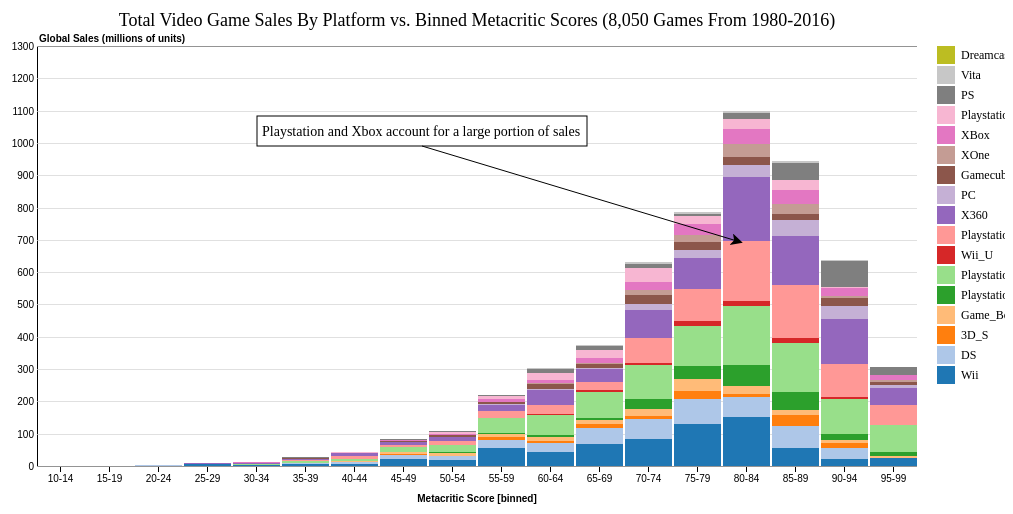
D3 v4 page, settled after 360 driven frames (6 s of simulated time); the page loaded 1 data file(s).


    // var myButton = document.getElementById('button1');
    // myButton.addEventListener('click', function(event) {
    //     //setOpacity('annotation2', 0);
    //     var annotationsClass = document.getElementsByClassName('annotation1');
    //     console.log(annotationsClass);
    //     for (const ele of annotationsClass) {
    //         ele.style.opacity = 0
    //     }
    // });
//var svg = d3.select("svg"),
    //margin = {top: 40, right: 125, bottom: 40, left: 40},
    //width = +svg.attr("width") - margin.left - margin.right,
    //height = +svg.attr("height") - margin.top - margin.bottom,
    //g = svg.append("g").attr("transform", "translate(" + margin.left + "," + margin.top + ")");
    var margin = {top: 40, right: 40, bottom: 40, left: 40},
    width = 960 - margin.left - margin.right,
    height = 500 - margin.top - margin.bottom;

    //annotations
const annotation1 = {
        annotationNumber: 1,
        rectX: (width/4),
        rectY: 70,
        rectWidth: 330,
        rectHeight: 30,
        textFontSize: 14,
        lineEndX: 700,
        lineEndY: 195,
        textValue: "Playstation and Xbox account for a large portion of sales"
    };
    const annotation2 = { ...annotation1, annotationNumber: 2, rectX: (width/3), rectY: 200, rectWidth: 215,
        lineEndX: 550, lineEndY: 370, textValue: "Flatter sales numbers for handhelds"};
    const annotation3 = { ...annotation1, annotationNumber: 3, rectX: 50, rectY: 30, rectWidth: 225,
    textValue: "Click the legend to filter sales regions"};

    const annotations = [
        annotation1,
        annotation2,
        annotation3
    ];

var tooltip = d3.select("body").append("div")
    .attr("class", "tooltip")
    .style("opacity", 0);

var x = d3.scaleBand()
    .rangeRound([0, width])
    .paddingInner(0.05)
    .align(0.1);

var y = d3.scaleLinear()
    .rangeRound([height, 0]);

var color = d3.scaleOrdinal(d3.schemeCategory20);

var svg = d3.select("body").append("svg")
    .attr("width", width + margin.left + margin.right)
    .attr("height", height + margin.top + margin.bottom)
  .append("g")
    .attr("transform", "translate(" + margin.left + "," + margin.top + ")");


var active_link = "0"; //to control legend selections and hover
var legendClicked; //to control legend selections
var legendClassArray = []; //store legend classes to select bars in plotSingle()
var legendClassArray_orig = []; //orig (with spaces)
//var sortDescending; //if true, bars are sorted by height in descending order

var enableFilter = false;

d3.csv("platform_sales.csv", function(error, data) {
  if (error) throw error;

  var keys = data.columns.slice(1);
  //var keys = ["Everyone6","Everyone10","Teen","Mature","Adults Only"];
  //color.domain(keys);
  color.domain(d3.keys(data[0]).filter(function(key) { return key !== "Metacritic Score [binned]"; }));
  data.forEach(function(d) {
    var currentScore = d['Metacritic Score [binned]']; //add to stock code
    var y0 = 0;
    //d.ages = color.domain().map(function(name) { return {name: name, y0: y0, y1: y0 += +d[name]}; });
    d.regions = color.domain().map(function(name) {
      //return { mystate:mystate, name: name, y0: y0, y1: y0 += +d[name]}; });
      return { 
        currentScore: currentScore, 
        name: name, 
        y0: y0, 
        y1: y0 += +d[name], 
        value: d[name],
        y_corrected: 0
      }; 
      });
    d.total = d.regions[d.regions.length - 1].y1;    

  });

  
  data.sort(function(a, b) { return d3.ascending(a['Metacritic Score [binned]'], b['Metacritic Score [binned]']); });
  x.domain(data.map(function(d) { return d['Metacritic Score [binned]']; }));
  y.domain([0, d3.max(data, function(d) { return d.total; }) + 100]).nice();
  //z.domain(keys);

  svg.append("g")
      .attr("class", "axis")
      .attr("transform", "translate(0," + height + ")")
      .call(d3.axisBottom(x))
      .append("text")
      .attr("x", width/2)
      .attr("y", y(y.ticks().pop()) + 0.5)
      .attr("dy", "3.5em")
      .attr("fill", "#000")
      .attr("font-weight", "bold")
      .attr("text-anchor", "middle")
      .text("Metacritic Score [binned]");

  svg.append("g")
      .attr("class", "axis")
      .attr("class", "grid")
      .call(d3.axisLeft(y).ticks(null, ".4").tickSize(-width))
      .append("text")
      .attr("x", 2)
      .attr("y", y(y.ticks().pop()) + 0.5)
      .attr("dy", "-0.5em")
      .attr("fill", "#000")
      .attr("font-weight", "bold")
      .attr("text-anchor", "start")
      .text("Global Sales (millions of units)");

    svg.append("text")
      .style("text-anchor", "middle")
      .attr("x", width/2)
      .attr("y", -20)
      .style("font-size", 18)
      .text("Total Video Game Sales By Platform vs. Binned Metacritic Scores (8,050 Games From 1980-2016)");

    var score = svg.selectAll(".score")
      .data(data)
      .enter().append("g")
      .attr("class", "g")
      .attr("transform", function(d) { return "translate(" + "0" + ",0)"; });

   height_diff = 0;  //height discrepancy when calculating h based on data vs y(d.y0) - y(d.y1)
   score.selectAll("rect")
      .data(function(d) {
        d.regions.map(region => region.total=d.total);
        return d.regions; 
      })
    .enter().append("rect")
      .attr("width", x.bandwidth())
      .attr("y", function(d) {
        height_diff = height_diff + y(d.y0) - y(d.y1) - (y(0) - y(d.value));
        //console.log(height_diff);
        y_corrected = y(d.y1) + height_diff;
        d.y_corrected = y_corrected //store in d for later use in restorePlot()

        //if (d.name === "JP Sales") height_diff = 0; //reset for next d.mystate
        //if (d.name === "EU Sales") y_corrected = height - (y(d.y0) - y(d.y1));
        if (d.name === keys[0]) y_corrected = height - (y(d.y0) - y(d.y1));
          
        //return y_corrected;
        return y(d.y1);  //orig, but not accurate  
      })
      .attr("x",function(d) { //add to stock code
          return x(d.currentScore)
        })
      .attr("height", function(d) {
        return y(d.y0) - y(d.y1); //heights calculated based on stacked values (inaccurate)
        //return y(0) - y(d.value); //calculate height directly from value in csv file
      })
      .attr("class", function(d) {        
        classLabel = d.name.replace(/\s/g, ''); //remove spaces
        return "bars class" + classLabel;
      })
      .style("fill", function(d) {   
        return color(d.name); 
    });
      
    annotations.map(annotation => addAnnotation(annotation));

      score.selectAll("rect")
       .on("mouseover", function(d){
            //d3.select(this.parentNode).selectAll("rect").classed("bar-fade", true);

        //   var delta = d.y1 - d.y0;
        //   var xPos = parseFloat(d3.select(this).attr("x"));
        //   var yPos = parseFloat(d3.select(this).attr("y"));
        //   var height = parseFloat(d3.select(this).attr("height"))
            tooltip.transition()
                .duration(200)
                .style("opacity", 0.9);

          ////d3.select(this).classed("bar-highlight", true);

        //   svg.append("text")
        //   .attr("x",xPos)
        //   .attr("y",yPos +height/2)
        //   .attr("class","tooltip")
        //   .text(d.name +": "+ delta); 
          
       })
       .on("mousemove", function(d) {
                const tooltipString = "<div><div style='text-align: center; color:" + color(d.name) + "'>" + d.name+ "</div>"
                                    + "<table>"
                                    + "<tr>"
                                    + "<td class='table-key'>Global Sales:</td>"
                                    + "<td class='table-value'>" + d3.format(".5")(d.value) + " million units</td>"
                                    + "</tr><tr>"
                                    + "<td class='table-key'>%Total:</td>"
                                    + "<td class='table-value'>" + d3.format(".3")(d.value/d.total*100) + "%</td>"
                                    + "</tr></table></div>"
                //console.log(z(d[2]));
                tooltip.html(tooltipString)
                .style("left", (d3.event.pageX + 12) + "px")
                .style("top", (d3.event.pageY - 28) + "px");
          })	
       .on("mouseout",function(d){
        //d3.select(this).style("fill",color(d.name));
        tooltip.transition()
            .duration(500)
            .style("opacity", 0);
          //svg.select(".tooltip").remove();
          //d3.select(this).attr("stroke","pink").attr("stroke-width",0.2);
          //d3.select(this.parentNode).style("opacity", 1.0);
          //d3.select(this.parentNode).selectAll("rect").classed("bar-fade", false);
          
          ////d3.select(this).classed("bar-highlight", false);
                                
        });


    var legend = svg.selectAll(".legend")
      .data(color.domain().slice().reverse())
    .enter().append("g")
      .attr("class", function (d) {
        legendClassArray.push(d.replace(/\s/g, '')); //remove spaces
        legendClassArray_orig.push(d); //remove spaces
        return "legend";
      })
      .attr("transform", function(d, i) { return "translate(0," + i * 20 + ")"; });

  //reverse order to match order in which bars are stacked    
  legendClassArray = legendClassArray.reverse();
  legendClassArray_orig = legendClassArray_orig.reverse();

  
  legend.append("rect")
      .attr("x", width +20)
      .attr("width", 18)
      .attr("height", 18)
      .style("fill", color)
      .attr("id", function (d, i) {
        return "id" + d.replace(/\s/g, '');
      })
      .on("mouseover",function(){        

        if (active_link === "0") d3.select(this).style("cursor", "pointer");
        else {
          if (active_link.split("class").pop() === this.id.split("id").pop()) {
            d3.select(this).style("cursor", "pointer");
          } else d3.select(this).style("cursor", "auto");
        }
      })
      .on("click",function(d){        
        if (enableFilter) {
        if (active_link === "0") { //nothing selected, turn on this selection
          d3.select(this)           
            .style("stroke", "black")
            .style("stroke-width", 2);

            active_link = this.id.split("id").pop();
            plotSingle(this);

            //gray out the others
            for (i = 0; i < legendClassArray.length; i++) {
              if (legendClassArray[i] != active_link) {
                d3.select("#id" + legendClassArray[i])
                  .style("opacity", 0.5);
              } else sortBy = i; //save index for sorting in change()
            }

           
        } else { //deactivate
          if (active_link === this.id.split("id").pop()) {//active square selected; turn it OFF
            d3.select(this)           
              .style("stroke", "none");
            
            //restore remaining boxes to normal opacity
            for (i = 0; i < legendClassArray.length; i++) {              
                d3.select("#id" + legendClassArray[i])
                  .style("opacity", 1);
            }

            
            //disable sort checkbox
            // d3.select("label")
            //   .style("color", "#D8D8D8")
            //   .select("input")
            //   .property("disabled", true)
            //   .property("checked", false);   


            //sort bars back to original positions if necessary
            //change();            

            //y translate selected category bars back to original y posn
            restorePlot(d);

            active_link = "0"; //reset
          }

        } //end active_link check 
      }                         
      });

legend.append("text")
      .attr("x", width + 44)
      .attr("y", 9)
      .attr("dy", ".35em")
      .style("font-size", 12)
      .style("text-anchor", "begin")
      .text(function(d) { return d; });

  // restore graph after a single selection
  function restorePlot(d) {
    //restore graph after a single selection
    d3.selectAll(".bars:not(.class" + class_keep + ")")
          .transition()
          .duration(1000)
          .delay(function() {
            //if (restoreXFlag) return 3000;
            //else return 750;
            return 750;
          })
          .attr("width", x.bandwidth()) //restore bar width
          .style("opacity", 1);

    //translate bars back up to original y-posn
    d3.selectAll(".class" + class_keep)
      .attr("x", function(d) { return x(d.currentScore); })
      .transition()
      .duration(1000)
      .delay(function () {
        //if (restoreXFlag) return 2000; //bars have to be restored to orig posn
        //else return 0;
        return 0;
      })
      .attr("y", function(d) {
        return y(d.y1); //not exactly correct since not based on raw data value
        //return d.y_corrected; 
      });
    
  }

  // plot only a single legend selection
  function plotSingle(d) {
    //console.log(d);
    class_keep = d.id.split("id").pop();
    idx = legendClassArray.indexOf(class_keep);    

    //erase all but selected bars by setting opacity to 0
    d3.selectAll(".bars:not(.class" + class_keep + ")")
          .transition()
          .duration(1000)
          .attr("width", 0) // use because svg has no zindex to hide bars so can't select visible bar underneath
          .style("opacity", 0);

    //lower the bars to start on x-axis  
    score.selectAll("rect").nodes().forEach(function (d, i) {        
    
        //console.log(d3.select(d).attr("class"));
        const currentClass = d3.select(d).attr("class");
    //get height and y posn of base bar and selected bar
    if (currentClass.indexOf(class_keep) !== -1) {
    h_keep = d3.select(d).attr("height");
    y_keep = d3.select(d).attr("y");  
      //reposition selected bars
      d3.select(d)
        .transition()
        .ease(d3.easeBounce)
        .duration(1000)
        .delay(750)
        .attr("y", height - h_keep);

    }
    })
  }
});

// function setOpacity(className, opacityValue) {
//     svg.selectAll(`.${className}`).style("opacity", opacityValue);
// }

function addAnnotation(dataStore) {
svg.append("rect")
    .attr("class", `annotation${dataStore.annotationNumber}`)
    .style("stroke-width", 1)
    .style("stroke", "black")
    .style("fill", "white")
    .style("fill-opacity", 1.0)
    //.attr("x", width/4)
    .attr("x",dataStore.rectX)
    //.attr("y", 70)
    .attr("y", dataStore.rectY)
    //.attr("width", 500)
    .attr("width", dataStore.rectWidth)
    //.attr("height", 100)
    .attr("height", dataStore.rectHeight)

svg.append("text")
    .attr("class", `annotation${dataStore.annotationNumber}`)
    //.style("text-anchor", "end")
    //.attr("x", width/4 + 5)
    .attr("x", dataStore.rectX + 5)
    //.attr("y", 90)
    .attr("y", dataStore.rectY + 20)
    .attr("width", dataStore.rectWidth)
    .style("white-space", "wrap")
    //.style("font-size", 14)
    .style("font-size", dataStore.textFontSize)
    .text(dataStore.textValue);

//line              
svg.append("line")
   .attr("class", `annotationLine${dataStore.annotationNumber}`)
  //.attr("x1", 400)
  .attr("x1", dataStore.rectX + dataStore.rectWidth/2)
  //.attr("y1", 250)
  .attr("y1", dataStore.rectY + dataStore.rectHeight)
  //.attr("x2", 500)
  .attr("x2", dataStore.lineEndX)
  //.attr("y2", 300)
  .attr("y2", dataStore.lineEndY)
  .attr("stroke-width", 1)
  .attr("stroke", "black")
  .attr("marker-end", "url(#triangle)");

svg.append("svg:defs").append("svg:marker")
    .attr("class", `annotationArrow`)
    .attr("id", "triangle")
    .attr("refX", 6)
    .attr("refY", 6)
    .attr("markerWidth", 30)
    .attr("markerHeight", 30)
    .attr("orient", "auto")
    .append("path")
    .attr("d", "M 0 0 12 6 0 12 3 6")
    .style("fill", "black");
}

var e = document.createEvent('UIEvents');
e.initUIEvent('click', true, true, window, 1);
var _transitions = [
    {
        transitionForward: () => {
          d3.selectAll('.annotation1')
            .style('opacity', 0);
         d3.selectAll('.annotationLine1')
            .style('opacity', 0);
          d3.selectAll('.annotation2')
            .style('opacity', 1);
          d3.selectAll('.annotationLine2')
            .style('opacity', 1);
            enableFilter = true;
          d3.select("#idPlaystation_Port").node().dispatchEvent(e);
            enableFilter = false;
        },
        transitionBackward: () => {
          d3.selectAll('.annotation1')
            .style('opacity', 1);
        d3.selectAll('.annotationLine1')
            .style('opacity', 1);
          d3.selectAll('.annotation2')
            .style('opacity', 0);
          d3.selectAll('.annotationLine2')
            .style('opacity', 0);
            enableFilter = true;
          d3.select("#idPlaystation_Port").node().dispatchEvent(e);
            enableFilter = false;
        },
        index: 0
      },
      {
        transitionForward: () => {
          d3.selectAll('.annotation2')
            .style('opacity', 0)
        d3.selectAll('.annotationLine2')
            .style('opacity', 0);
          d3.selectAll('.annotation3')
            .style('opacity', 1);
          d3.selectAll('.annotationArrow')
            .style('opacity', 0)
            enableFilter = true;
          d3.select("#idPlaystation_Port").node().dispatchEvent(e);
        },
        transitionBackward: () => {
          d3.selectAll('.annotation2')
            .style('opacity', 1)
          d3.selectAll('.annotationLine2')
            .style('opacity', 1);
          d3.selectAll('.annotation3')
            .style('opacity', 0);
          d3.selectAll('.annotationArrow')
            .style('opacity', 1)
            enableFilter = true;
          d3.select("#idPlaystation_Port").node().dispatchEvent(e);
            enableFilter = false;
        },
        index: 1
      }
    ]



### data: platform_sales.csv
?Metacritic Score [binned], Wii, DS, 3D_S, Game_Boy_Adv, Playstation_4, Playstation_2, Wii_U, Playstation_3, X360, PC, Gamecube, XOne, XBox, Playstation_Port, PS, Vita, Dreamcast
75-79, 129.1, 79.43, 22.12, 38.05, 40.03, 125.2, 13.6, 101.8, 95.92, 24.85, 21.94, 24.18, 32.78, 23.89, 7.52, 6.1, 0
80-84, 150.9, 62.38, 10.65, 22.78, 65.33, 183.8, 16.41, 183, 199.1, 38.37, 23.52, 41.07, 46.25, 31.95, 18.32, 5, 1.18
85-89, 56.16, 66.36, 33.88, 16.96, 55.19, 153, 15.22, 164.6, 149.8, 49.35, 20.96, 29.47, 43.95, 31.89, 51.55, 4.18, 1.65
55-59, 54.71, 25.74, 8.03, 11.23, 1.67, 47.15, 0.74, 21.89, 18.82, 1.36, 6.11, 1.3, 7.91, 9.8, 2.31, 1.46, 0
90-94, 22.9, 31.34, 16.06, 11.58, 18.47, 108.5, 5.74, 102.1, 138.4, 40.86, 24.89, 4.81, 25.6, 4.24, 79.99, 1.26, 0.29
60-64, 44.45, 26.5, 6.02, 12.5, 7.05, 62.16, 1.4, 27.82, 47.26, 4.14, 13.89, 3.92, 10.12, 20.63, 11.92, 3.46, 0
95-99, 26.01, 0, 0, 3.88, 12.61, 83.26, 0, 63.56, 52.22, 8.97, 10.7, 6.23, 14.92, 0, 22.79, 0, 1.43
70-74, 83.89, 60.46, 10.04, 21.48, 30.84, 106.4, 4.57, 77.42, 87.55, 19.3, 27.19, 14.63, 27.14, 41.93, 12.1, 4.95, 0
65-69, 67.16, 50.27, 12.13, 11.9, 8.08, 77.99, 6.62, 24.93, 39.73, 4.23, 14.03, 2.61, 15.63, 24.38, 11.29, 2.18, 0
45-49, 21.71, 11.99, 2.05, 6.75, 0.74, 15.66, 0.64, 4.36, 10.25, 0.58, 2.52, 0.19, 2.05, 2.52, 1.44, 0.6, 0
50-54, 18.6, 11.49, 2.39, 8.52, 2.13, 21.54, 0.35, 12.75, 12.45, 0.83, 3.55, 0.66, 3.61, 5.76, 4.77, 0.4, 0
25-29, 5.73, 0.61, 0.02, 0.3, 0.06, 0.13, 0, 0.13, 1.11, 0, 0.09, 0, 0.24, 0.47, 0.79, 0, 0
40-44, 6.71, 4.62, 1.23, 1.64, 0.4, 5.77, 0.17, 9.18, 9.04, 0.04, 0.62, 0, 1.2, 1.31, 2.69, 0.2, 0
30-34, 2.05, 1.46, 0, 0.24, 0.21, 1.91, 0.67, 0.94, 2.56, 0.08, 0.21, 0, 0.7, 0.07, 1.25, 1.47, 0
35-39, 6.08, 2.03, 0, 2.51, 0.16, 5.77, 0, 1.7, 4.18, 0.63, 1.13, 0.37, 0.79, 0.66, 0.96, 0, 0
20-24, 0.08, 1.77, 0, 0.08, 0, 0.1, 0.13, 0, 0.12, 0, 0.02, 0.28, 0.09, 0, 0, 0, 0
15-19, 0.14, 0, 0, 0.11, 0, 0, 0.1, 0.06, 0, 0, 0, 0.22, 0, 0, 0, 0, 0
10-14, 0, 0, 0, 0, 0, 0, 0, 0.04, 0, 0, 0, 0, 0, 0, 0, 0, 0